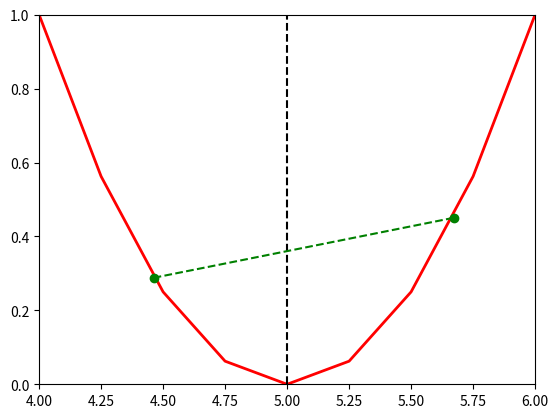

Python code for this plot: (Note: this script raises an exception after producing the figure.)
import matplotlib.pyplot as plt
import matplotlib.animation as anim
import numpy as np


STEP_COUNT = 10
STEP_SIZE = 0.9  # Скорость обучения
X = [i for i in np.arange(0, 10, 0.25)]


def func(x):
    return (x - 5) ** 2

Y = [func(x) for x in X]


def func_derivative(x):
    return 2 * (x - 5)


def init_gradient(num, points, line):
    print(num, points, line)
    return points, line

skip_first = True
def draw_gradient_points(num, points, line):
    global previous_x, skip_first, ax
    if skip_first:
        skip_first = False
        return points, line
    current_x = previous_x - STEP_SIZE * func_derivative(previous_x)
    print(num, previous_x, current_x)
    points.set_data([previous_x, current_x], [func(previous_x), func(current_x)])
    line.set_data([previous_x, current_x], [func(previous_x), func(current_x)])

    if np.abs(func(previous_x) - func(current_x)) < 0.5:
        ax.axis([4, 6, 0, 1])

    previous_x = current_x
    return points, line


previous_x = 0
fig, ax = plt.subplots()
ax.plot(X, Y, '-r', linewidth=2.0)
ax.axvline(5, color='black', linestyle='--')

points, = ax.plot([], 'go')
line, = ax.plot([], 'g--')


gradient_anim = anim.FuncAnimation(fig, draw_gradient_points, frames=STEP_COUNT, fargs=(points, line), interval=3000)
gradient_anim.save("azaza.mp4")

